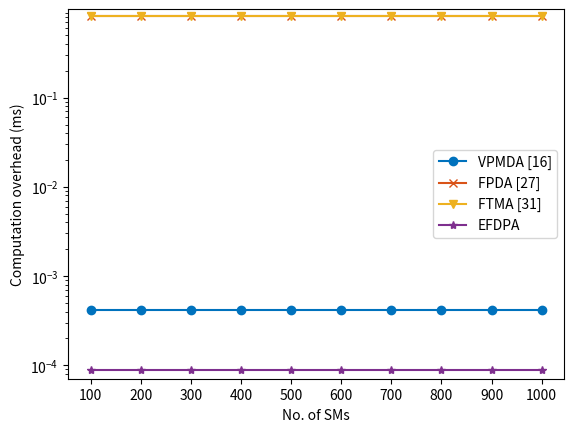

Write the Python code that produced this figure.
"""
@FileName：computation.py
@Description：
[redacted]
@Time：2023/4/21 10:35
[redacted]
"""
import math
import pandas as pd
import matplotlib.pyplot as plt
import numpy as np

t_point = 6.8780577
t_pair = 3.7929045
t_hash = 0.1697992

t_exp = 0.8186955000
t_add = 0.0000881400
t_mul = 0.0003266900
max_number = 1000

step = 100
col_index = range(100, max_number + 1, step)
# 0.3649   1.6976  2.8104  7.6116  13.7901  20.5776  32.9723  47.3940  63.7902   82.2772
# t_func_dict = {
#     51: 0.3649,
#     101: 1.6976,
#     151: 2.8104,
#     201: 7.6116,
#     251: 13.7901,
#     301: 20.5776,
#     351: 32.9723,
#     401: 47.3940,
#     451: 63.7902,
#     501: 82.2772
# }

t_func_dict = {
    51: 0.0743419000,
    101: 0.1507826000,
    151: 0.2064470000,
    201: 0.2735668000,
    251: 0.3321555000,
    301: 0.4132675000,
    351: 0.4889837000,
    401: 0.5355212000,
    451: 0.6104819000,
    501: 0.6840049000
}


def vpmda_costs(n):
    vpmda_cost = {
        'init': n * t_exp + n * t_add + n * t_hash,
        'enc': n * (2 * t_exp + 2 * t_mul + t_hash),
        'agg': (n - 1) * t_mul,
        'dec': t_mul + t_add,
    }
    vpmda_cost['total'] = sum(vpmda_cost.values())
    return vpmda_cost


def fpda_costs(n, t_func):
    fpda_cost = {
        'init': 2 * n * t_exp + n * (n - 1) * t_func + 2 * n * t_mul + 3 * n * t_add + n * t_hash,
        'enc': n * (2 * t_exp + 2 * t_mul + t_hash),
        'agg': (n - 1) * t_mul,
        'dec': t_exp + 3 * t_mul + t_add,
    }
    fpda_cost['total'] = sum(fpda_cost.values())
    return fpda_cost


def ftma_costs(n, t):
    ftma_cost = {
        'init': t * t_pair + t * t_point + 2 * t * t_mul + t * t_add + t * t_hash,
        'enc': n * (3 * t_exp + 3 * t_mul + t_add + t_hash),
        'agg': (n - 1) * t_mul,
        'dec': t_exp + 2 * t_mul + t_add,
    }
    ftma_cost['total'] = sum(ftma_cost.values())
    return ftma_cost


def efdpa_costs(n, t_func):
    efpda_cost = {
        'init': 2 * n * t_func + n * (n - 1) * t_add + n * (n - 1) * t_mul,
        'enc': n * (2 * t_exp + 4 * t_mul + t_add + t_hash),
        'agg': t_exp + (n + 1) * t_mul + t_add + t_hash,
        'dec': t_add,
    }
    efpda_cost['total'] = sum(efpda_cost.values())
    return efpda_cost


colors = ['#0072BD', '#D95318', '#EDB120', '#7E2F8E', '#77AC30', '#4DBEEE', '#A2142F']
styles = {
    'VPMDA [16]': {'linestyle': '-', 'marker': 'o', 'color': '#0072BD'},
    'FPDA [27]': {'linestyle': '-', 'marker': 'x', 'color': '#D95318'},
    'FTMA [31]': {'linestyle': '-', 'marker': 'v', 'color': '#EDB120'},
    'EFDPA': {'linestyle': '-', 'marker': '*', 'color': '#7E2F8E'},
}
scheme_list = ['VPMDA [16]', 'FPDA [27]', 'FTMA [31]', 'EFDPA']
result = {}
for scheme in scheme_list:
    total_costs = []
    for n in col_index:
        t = int(math.floor(n / 2) + 1)
        t_func = t_func_dict[t]

        cur_cost = 0
        if scheme == 'VPMDA [16]':
            cur_cost = vpmda_costs(n)['dec']
        elif scheme == 'FPDA [27]':
            cur_cost = fpda_costs(n, t_func)['dec']
        elif scheme == 'FTMA [31]':
            cur_cost = ftma_costs(n, t)['dec']
        elif scheme == 'EFDPA':
            cur_cost = efdpa_costs(n, t_func)['dec']
        total_costs.append(cur_cost)
    result[scheme] = total_costs


df = pd.DataFrame(result, index=col_index)
fig, ax = plt.subplots()
print(df)
# 修改画图部分，使用不同线形和标记
for scheme in scheme_list:
    ax.plot(df[scheme], linestyle=styles[scheme]['linestyle'],
            color=styles[scheme]['color'], marker=styles[scheme]['marker'], label=scheme)

ax.set_xlabel('No. of SMs')
ax.set_ylabel('Computation overh'
              ''
              'ead (ms)')
ax.set_xticks(col_index)
ax.set_xticklabels([str(x) for x in col_index])
ax.set_ylim(np.min(df['EFDPA']) * 0.8, np.max(df['FPDA [27]']) * 1.2)
ax.set_yscale('log')  # 修改为正确的对数刻度设置
ax.legend()
plt.show()
# plt.savefig('./result/computation_overhead_normal.pdf')
